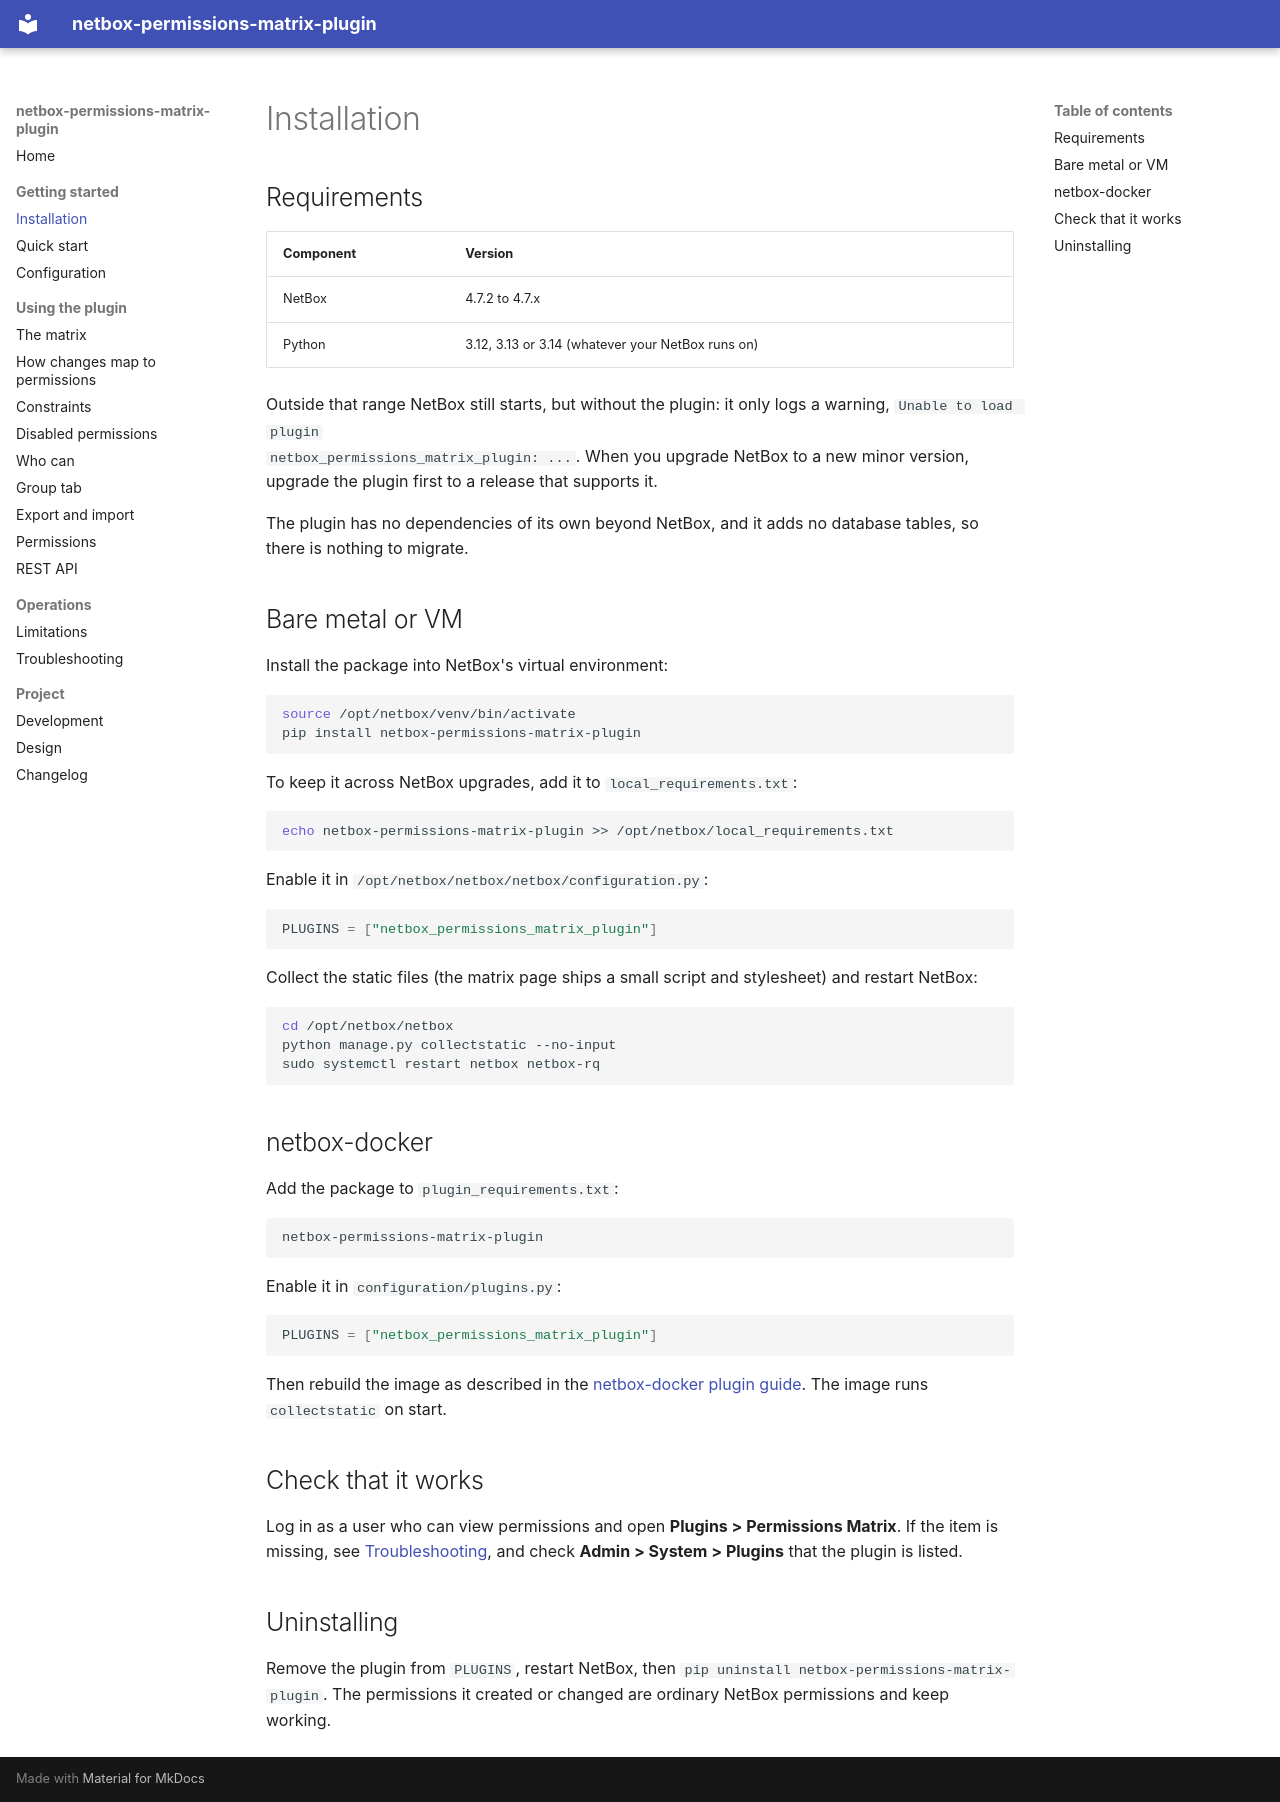

repository: thomaschristory/netbox-permissions-matrix-plugin · page: installation/index.html · generator: mkdocs

# Installation

## Requirements

| Component | Version |
|-----------|---------|
| NetBox | 4.7.2 to 4.7.x |
| Python | 3.12, 3.13 or 3.14 (whatever your NetBox runs on) |

Outside that range NetBox still starts, but without the plugin: it only logs a warning, `Unable to load plugin
netbox_permissions_matrix_plugin: ...`. When you upgrade NetBox to a new minor version, upgrade the plugin first to a
release that supports it.

The plugin has no dependencies of its own beyond NetBox, and it adds no database tables, so there is nothing to
migrate.

## Bare metal or VM

Install the package into NetBox's virtual environment:

```bash
source /opt/netbox/venv/bin/activate
pip install netbox-permissions-matrix-plugin
```

To keep it across NetBox upgrades, add it to `local_requirements.txt`:

```bash
echo netbox-permissions-matrix-plugin >> /opt/netbox/local_requirements.txt
```

Enable it in `/opt/netbox/netbox/netbox/configuration.py`:

```python
PLUGINS = ["netbox_permissions_matrix_plugin"]
```

Collect the static files (the matrix page ships a small script and stylesheet) and restart NetBox:

```bash
cd /opt/netbox/netbox
python manage.py collectstatic --no-input
sudo systemctl restart netbox netbox-rq
```

## netbox-docker

Add the package to `plugin_requirements.txt`:

```text
netbox-permissions-matrix-plugin
```

Enable it in `configuration/plugins.py`:

```python
PLUGINS = ["netbox_permissions_matrix_plugin"]
```

Then rebuild the image as described in the
[netbox-docker plugin guide](https://github.com/netbox-community/netbox-docker/wiki/Using-Netbox-Plugins). The
image runs `collectstatic` on start.

## Check that it works

Log in as a user who can view permissions and open **Plugins > Permissions Matrix**. If the item is missing, see
[Troubleshooting](troubleshooting.md#the-menu-item-is-missing), and check **Admin > System > Plugins** that the plugin
is listed.

## Uninstalling

Remove the plugin from `PLUGINS`, restart NetBox, then `pip uninstall netbox-permissions-matrix-plugin`. The
permissions it created or changed are ordinary NetBox permissions and keep working.
